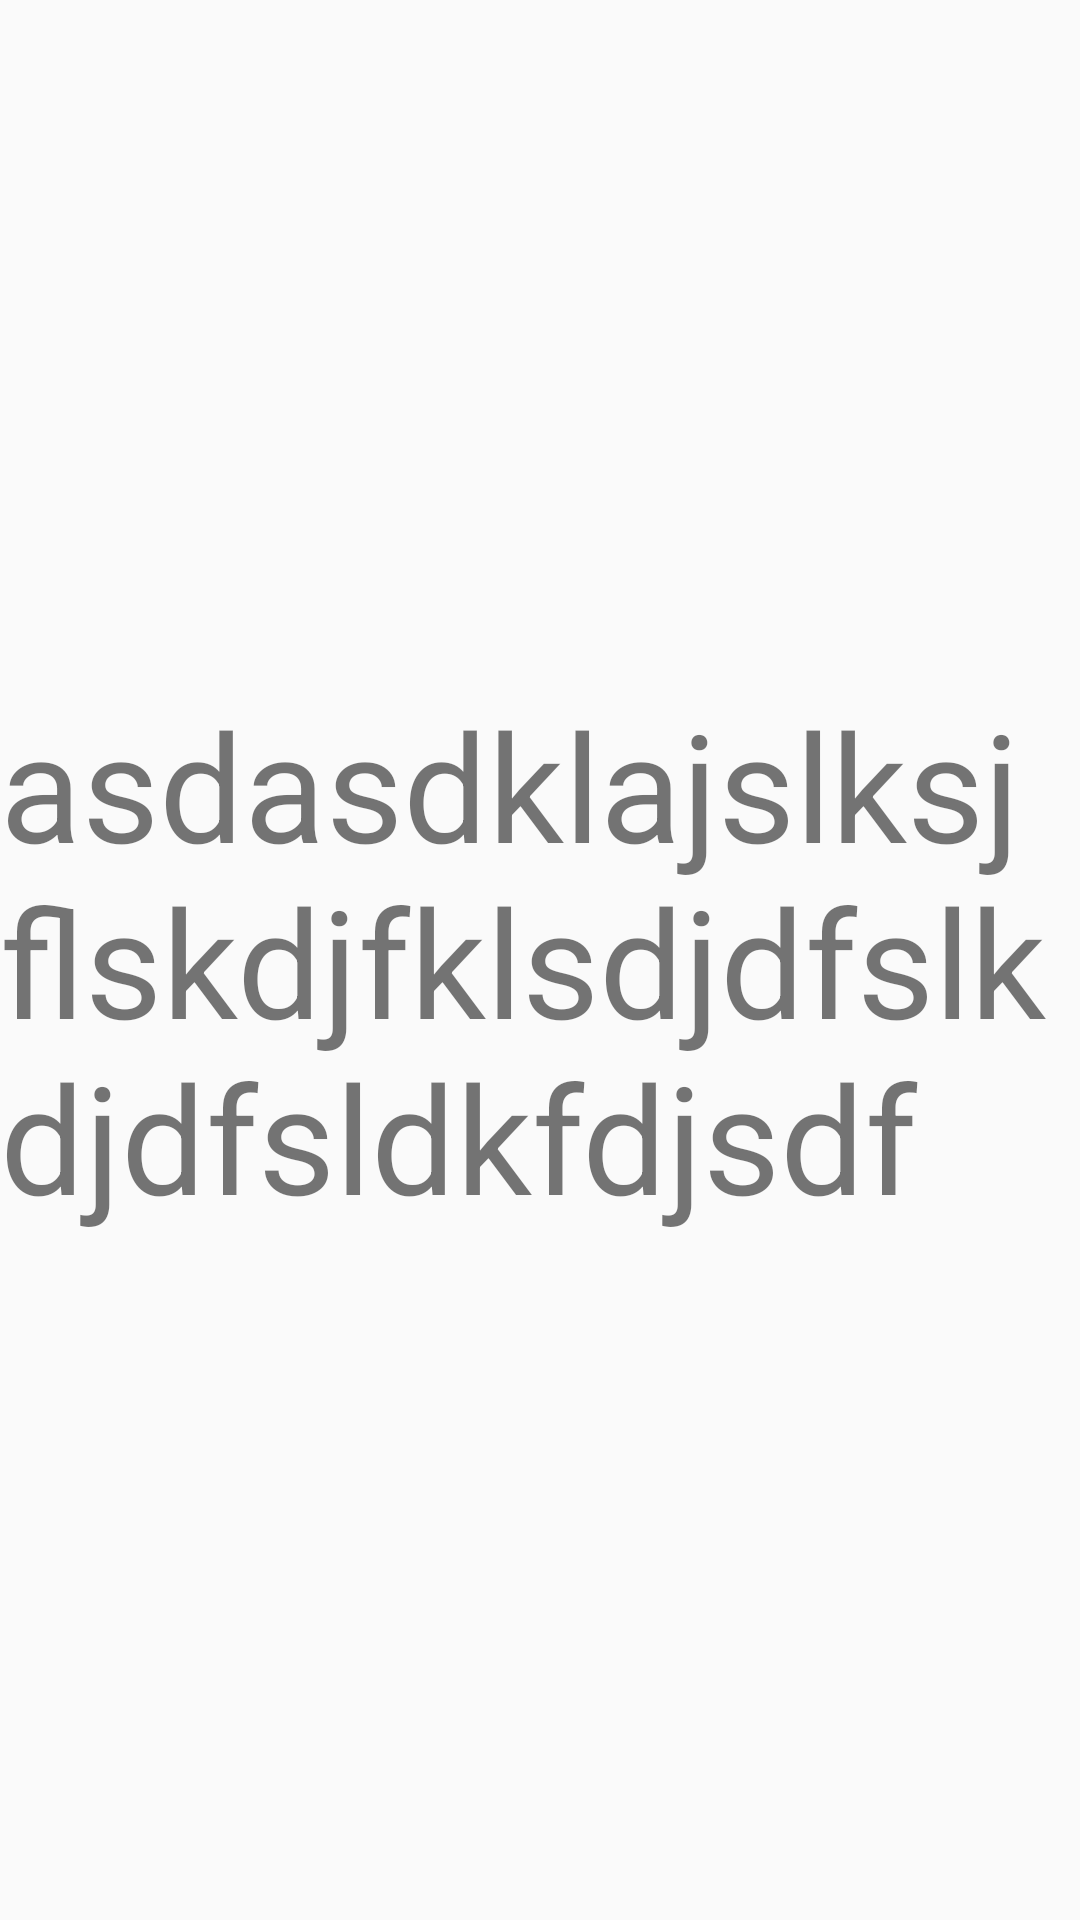

Android layout source for this screen:
<!-- AndroidManifest.xml: application theme AppTheme -->
<!-- res/layout/fragment_main.xml -->
<?xml version="1.0" encoding="utf-8"?>
<LinearLayout xmlns:android="http://schemas.android.com/apk/res/android"
    android:orientation="vertical" android:layout_width="match_parent"
    android:layout_height="match_parent"
    android:gravity="center">


    <TextView
        android:layout_width="wrap_content"
        android:layout_height="wrap_content"
        android:textSize="50dp"
        android:text="asdasdklajslksjflskdjfklsdjdfslkdjdfsldkfdjsdf"/>
</LinearLayout>
<!-- resources referenced by this layout -->
<resources>
  <style name="AppTheme" parent="Theme.AppCompat.Light.NoActionBar">
          
          <item name="windowActionBar">false</item>
          <item name="colorPrimary">@color/colorPrimary</item>
          <item name="colorPrimaryDark">@color/colorPrimaryDark</item>
          <item name="colorAccent">@color/colorAccent</item>
  
      </style>0
  <!-- not gathered from this repository: default colours our renderer supplied (Android Studio template values) -->
  <color name="colorPrimary">#FF6200EE</color>
  <color name="colorPrimaryDark">#FF3700B3</color>
  <color name="colorAccent">#FF03DAC5</color>
</resources>
